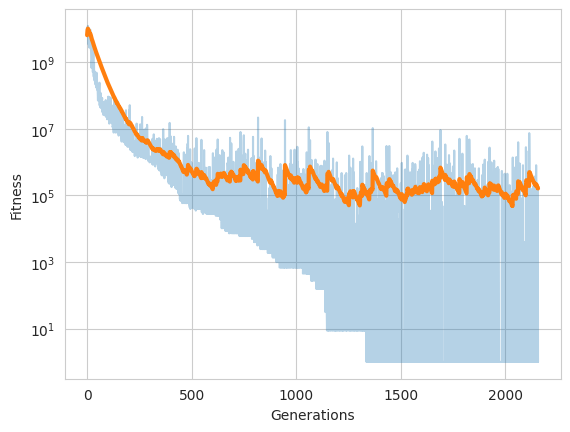

This chart was generated by the following Python code:
# Simple Evolution
import math
import random
import pandas as pd
import seaborn as sns
import matplotlib.pyplot as graph

TARGET = 'To be or not to be, that is my question O_O'
DNA_SIZE = len(TARGET)
N = 250
MAX_GENERATIONS = int(5e4)
MUTATION_RATE = 80 if len(TARGET) > 50 else 100


# Helper Functions
def weighted_choice(items):
    weight_total = sum((item[1] for item in items))
    n = random.uniform(0, weight_total)
    for item, weight in items:
        if n < weight:
            return item
        n = n - weight
    return item


def random_character():
    return chr(int(random.randrange(32, 126, 1)))


def random_population():
    """
    Return a list of size N of individuals. Each randomly generated by using DNA_SIZE
    """
    population = []
    for i in range(N):
        dna = ''
        for _ in range(DNA_SIZE):
            dna += random_character()
        population.append(dna)
    return population


# Genetic Algorithm Functions
def fitness_function(dna):
    fitness = 0
    for i, letter in enumerate(dna):
        fitness += abs(ord(letter) - ord(TARGET[i]))
    return fitness ** math.pi


def mutate(dna):
    dna_out = ''
    for c in range(DNA_SIZE):
        if int(random.random() * MUTATION_RATE) == 1:
            dna_out += random_character()
        else:
            dna_out += dna[c]
    return dna_out


def sex(mom, dad):
    pos = int(random.random() * DNA_SIZE)
    return mom[:pos] + dad[pos:], mom[pos:] + dad[:pos]


if __name__ == '__main__':
    # Initialise
    sns.set_style('whitegrid')
    progress = []
    real_pop = random_population()

    for generation in range(MAX_GENERATIONS + 1):
        current_fitness = fitness_function(real_pop[0])
        print('Generation: {}, Sample from Population: {}, N: {}, mu: {}'.format(
            generation, real_pop[0], N, MUTATION_RATE
        ), end='\n')
        progress.append(current_fitness)
        weighted_population = []

        for individual in real_pop:
            i_fitness = fitness_function(individual)

            if i_fitness == 0:
                pair = (individual, 1.0)
            else:
                pair = (individual, 1.0/i_fitness)

            weighted_population.append(pair)

        real_pop = []

        # Select 2 random individuals
        for _ in range(int(N / 2)):
            # Select
            ind1 = weighted_choice(weighted_population)
            ind2 = weighted_choice(weighted_population)

            # FUCK
            ind1, ind2 = sex(ind1, ind2)

            # Mutate and add back into the population.
            real_pop.append(mutate(ind1))
            real_pop.append(mutate(ind2))

        # Check for premature termination
        if real_pop[0] == TARGET:
            break

    # Display Best String
    fittest_individual = real_pop[0]
    min_fitness = fitness_function(real_pop[0])

    for individual in real_pop:
        individual_fitness = fitness_function(individual)
        if individual_fitness <= min_fitness:
            fittest_individual = individual
            min_fitness = individual_fitness

    print('')
    print('Fittest String: {}'.format(fittest_individual))

    graph.plot(progress, alpha=0.33)
    graph.plot(pd.Series(progress).ewm(span=50).mean(), linewidth=3)
    graph.yscale('log')
    graph.ylabel('Fitness')
    graph.xlabel('Generations')
    graph.show()
